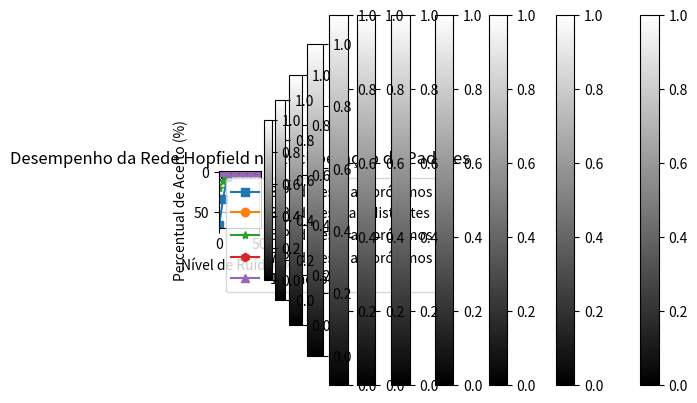

Python code for this plot:
import numpy as np
import matplotlib.pyplot as plt
import random
from itertools import combinations

def create_digits()->np.ndarray:
    digits = []
    digit_0 = np.array([
        [0, 0, 1, 1, 1, 1, 1, 0, 0, 0],
        [0, 0, 1, 0, 0, 0, 1, 0, 0, 0],
        [0, 1, 0, 0, 0, 0, 0, 1, 0, 0],
        [0, 1, 0, 0, 0, 0, 0, 1, 0, 0],
        [0, 1, 0, 0, 0, 0, 0, 1, 0, 0],
        [0, 1, 0, 0, 0, 0, 0, 1, 0, 0],
        [0, 1, 0, 0, 0, 0, 0, 1, 0, 0],
        [0, 1, 0, 0, 0, 0, 0, 1, 0, 0],
        [0, 1, 0, 0, 0, 0, 0, 1, 0, 0],
        [0, 1, 0, 0, 0, 0, 0, 1, 0, 0],
        [0, 0, 1, 0, 0, 0, 1, 0, 0, 0],
        [0, 0, 1, 1, 1, 1, 1, 0, 0, 0],
    ])
    digit_1 = np.array([
        [0, 0, 0, 1, 1, 0, 0, 0, 0, 0],
        [0, 0, 1, 1, 1, 0, 0, 0, 0, 0],
        [0, 1, 0, 1, 1, 0, 0, 0, 0, 0],
        [0, 0, 0, 1, 1, 0, 0, 0, 0, 0],
        [0, 0, 0, 1, 1, 0, 0, 0, 0, 0],
        [0, 0, 0, 1, 1, 0, 0, 0, 0, 0],
        [0, 0, 0, 1, 1, 0, 0, 0, 0, 0],
        [0, 0, 0, 1, 1, 0, 0, 0, 0, 0],
        [0, 0, 0, 1, 1, 0, 0, 0, 0, 0],
        [0, 0, 0, 1, 1, 0, 0, 0, 0, 0],
        [0, 0, 0, 1, 1, 0, 0, 0, 0, 0],
        [0, 1, 1, 1, 1, 1, 1, 0, 0, 0],
    ])
    digit_2 = np.array([
        [0, 0, 1, 1, 1, 1, 1, 1, 0, 0],
        [0, 1, 1, 0, 0, 0, 0, 1, 1, 0],
        [0, 1, 0, 0, 0, 0, 0, 1, 1, 0],
        [0, 1, 0, 0, 0, 0, 0, 1, 0, 0],
        [0, 0, 0, 0, 0, 0, 1, 0, 0, 0],
        [0, 0, 0, 0, 0, 1, 0, 0, 0, 0],
        [0, 0, 0, 0, 1, 0, 0, 0, 0, 0],
        [0, 0, 0, 1, 0, 0, 0, 0, 0, 0],
        [0, 0, 1, 0, 0, 0, 0, 0, 0, 0],
        [0, 1, 0, 0, 0, 0, 0, 0, 0, 0],
        [0, 1, 0, 0, 0, 0, 0, 0, 0, 0],
        [0, 1, 1, 1, 1, 1, 1, 1, 1, 0],
    ])
    digit_3 = np.array([
        [0, 0, 1, 1, 1, 1, 1, 1, 0, 0],
        [0, 1, 0, 0, 0, 0, 0, 0, 1, 0],
        [0, 1, 0, 0, 0, 0, 0, 0, 1, 0],
        [0, 0, 0, 0, 0, 0, 0, 0, 1, 0],
        [0, 0, 0, 0, 0, 0, 0, 1, 0, 0],
        [0, 0, 0, 1, 1, 1, 1, 1, 0, 0],
        [0, 0, 0, 0, 0, 0, 0, 0, 1, 0],
        [0, 0, 0, 0, 0, 0, 0, 0, 1, 0],
        [0, 0, 0, 0, 0, 0, 0, 0, 1, 0],
        [0, 1, 0, 0, 0, 0, 0, 0, 1, 0],
        [0, 1, 0, 0, 0, 0, 0, 0, 1, 0],
        [0, 0, 1, 1, 1, 1, 1, 1, 0, 0],
    ])
    digit_4 = np.array([
        [0, 0, 0, 0, 0, 1, 0, 0, 0, 0],
        [0, 0, 0, 0, 1, 1, 0, 0, 0, 0],
        [0, 0, 0, 1, 1, 1, 0, 0, 0, 0],
        [0, 0, 1, 0, 1, 1, 0, 0, 0, 0],
        [0, 0, 1, 0, 1, 1, 0, 0, 0, 0],
        [0, 1, 0, 0, 1, 1, 0, 0, 0, 0],
        [1, 0, 0, 0, 1, 1, 0, 0, 0, 0],
        [1, 1, 1, 1, 1, 1, 1, 1, 0, 0],
        [0, 0, 0, 0, 1, 1, 0, 0, 0, 0],
        [0, 0, 0, 0, 1, 1, 0, 0, 0, 0],
        [0, 0, 0, 0, 1, 1, 0, 0, 0, 0],
        [0, 0, 0, 0, 1, 1, 0, 0, 0, 0],
    ])
    digit_5 = np.array([
        [0, 0, 0, 1, 1, 1, 1, 1, 1, 0],
        [0, 0, 0, 1, 0, 0, 0, 0, 0, 0],
        [0, 0, 0, 1, 0, 0, 0, 0, 0, 0],
        [0, 0, 0, 1, 0, 0, 0, 0, 0, 0],
        [0, 0, 0, 1, 0, 0, 0, 0, 0, 0],
        [0, 0, 0, 1, 1, 1, 1, 1, 0, 0],
        [0, 0, 0, 0, 0, 0, 0, 1, 1, 0],
        [0, 0, 0, 0, 0, 0, 0, 0, 1, 0],
        [0, 0, 0, 0, 0, 0, 0, 0, 1, 0],
        [0, 0, 0, 0, 0, 0, 0, 0, 1, 0],
        [0, 0, 0, 1, 0, 0, 0, 1, 1, 0],
        [0, 0, 0, 0, 1, 1, 1, 1, 0, 0],
    ])
    digit_6 = np.array([
        [0, 0, 1, 1, 1, 1, 1, 0, 0, 0],
        [0, 1, 1, 0, 0, 0, 0, 1, 0, 0],
        [0, 1, 1, 0, 0, 0, 0, 0, 0, 0],
        [0, 1, 1, 0, 0, 0, 0, 0, 0, 0],
        [0, 1, 1, 0, 0, 0, 0, 0, 0, 0],
        [0, 1, 1, 1, 1, 1, 1, 0, 0, 0],
        [0, 1, 1, 0, 0, 0, 1, 1, 0, 0],
        [0, 1, 1, 0, 0, 0, 0, 1, 0, 0],
        [0, 1, 1, 0, 0, 0, 0, 1, 0, 0],
        [0, 1, 1, 0, 0, 0, 0, 1, 0, 0],
        [0, 1, 1, 0, 0, 0, 1, 1, 0, 0],
        [0, 0, 1, 1, 1, 1, 1, 0, 0, 0],
    ])
    digit_7 = np.array([
        [0, 1, 1, 1, 1, 1, 1, 1, 0, 0],
        [0, 1, 1, 1, 1, 1, 1, 1, 0, 0],
        [0, 0, 0, 0, 0, 0, 1, 1, 0, 0],
        [0, 0, 0, 0, 0, 0, 1, 1, 0, 0],
        [0, 0, 0, 0, 0, 0, 1, 1, 0, 0],
        [0, 0, 0, 0, 0, 1, 1, 0, 0, 0],
        [0, 0, 0, 0, 1, 1, 0, 0, 0, 0],
        [0, 0, 0, 1, 1, 0, 0, 0, 0, 0],
        [0, 0, 0, 1, 1, 0, 0, 0, 0, 0],
        [0, 0, 1, 1, 0, 0, 0, 0, 0, 0],
        [0, 0, 1, 1, 0, 0, 0, 0, 0, 0],
        [0, 0, 1, 1, 0, 0, 0, 0, 0, 0],
    ])
    digit_8 = np.array([
        [0, 0, 0, 1, 1, 1, 1, 1, 0, 0],
        [0, 0, 1, 1, 0, 0, 0, 1, 1, 0],
        [0, 0, 1, 0, 0, 0, 0, 0, 1, 0],
        [0, 0, 1, 0, 0, 0, 0, 0, 1, 0],
        [0, 0, 1, 1, 0, 0, 0, 1, 1, 0],
        [0, 0, 0, 1, 1, 1, 1, 1, 0, 0],
        [0, 0, 1, 1, 1, 1, 1, 1, 1, 0],
        [0, 0, 1, 1, 0, 0, 0, 1, 1, 0],
        [0, 0, 1, 0, 0, 0, 0, 0, 1, 0],
        [0, 0, 1, 0, 0, 0, 0, 0, 1, 0],
        [0, 0, 1, 1, 0, 0, 0, 1, 1, 0],
        [0, 0, 0, 1, 1, 1, 1, 1, 0, 0],
    ])
    digit_9 = np.array([
        [0, 0, 1, 1, 1, 1, 1, 1, 0, 0],
        [0, 1, 1, 0, 0, 0, 0, 1, 1, 0],
        [0, 1, 0, 0, 0, 0, 0, 1, 1, 0],
        [0, 1, 0, 0, 0, 0, 0, 1, 1, 0],
        [0, 1, 0, 0, 0, 0, 0, 1, 1, 0],
        [0, 1, 1, 0, 0, 0, 0, 1, 1, 0],
        [0, 0, 1, 1, 1, 1, 1, 1, 1, 0],
        [0, 0, 0, 0, 0, 0, 0, 1, 1, 0],
        [0, 0, 0, 0, 0, 0, 0, 1, 1, 0],
        [0, 0, 0, 0, 0, 0, 0, 1, 1, 0],
        [0, 1, 0, 0, 0, 0, 0, 1, 1, 0],
        [0, 0, 1, 1, 1, 1, 1, 1, 0, 0],
    ])
    digits.append(digit_0)
    digits.append(digit_1)
    digits.append(digit_2)
    digits.append(digit_3)
    digits.append(digit_4)
    digits.append(digit_5)
    digits.append(digit_6)
    digits.append(digit_7)
    digits.append(digit_8)
    digits.append(digit_9)
    return np.array(digits)


def plot_matriz(matr):
  plt.imshow(matr, cmap='gray', interpolation='nearest')
  plt.colorbar()
  plt.show()

def hamming_distance(mat1, mat2):
  if mat1.shape != mat2.shape:
        raise ValueError("As matrizes devem ter o mesmo comprimento")

  return np.sum(mat1 != mat2)

def select_top_n_hamming_distances(hamming_dist, top_n, decreasing=False):
  allCombinations = list(combinations(range(10), top_n))#Gerar combinações de todos os valores entre 0 e 9, ou seja, (0,1,2); (0,1,3); (0,1,4); ...; (6,8,9); (7,8,9)
  best_comb = None
  best_comb_value = 0
  if decreasing == True:
    best_comb_value = np.inf

  for comb in allCombinations:
    current_sum = hamming_dist[(comb[0], comb[1])]
    current_sum += hamming_dist[(comb[0], comb[2])]
    current_sum += hamming_dist[(comb[1], comb[2])]
    if decreasing == False and current_sum > best_comb_value:
      best_comb = comb
      best_comb_value = current_sum
    elif decreasing == True and current_sum < best_comb_value:
      best_comb = comb
      best_comb_value = current_sum
  return best_comb


def add_noise(pattern, noise_level):
    noisy_pattern = pattern.copy()
    num_noisy_bits = int(noise_level * len(pattern))
    flip_indices = random.sample(range(len(pattern)), num_noisy_bits) # Selecionar randomicamente todos os "num_noisy_bits" a serem invertidos
    noisy_pattern[flip_indices] = 1 - noisy_pattern[flip_indices]  # Inverter bits
    return noisy_pattern

def pattern_to_vector(pattern):
    return np.array([1 if num == 1 else 0 for row in pattern for num in row])

def pattern_to_vector(pattern):
    return np.array([1 if num == 1 else 0 for row in pattern for num in row])

class HopfieldNetwork:
  def __init__(self, size):
    self.size = size
    self.weights = np.zeros((size, size))

  def train(self, patterns):
    """Treina a rede com os padrões binários."""
    for pattern in patterns:
        p = pattern.reshape(-1, 1) * 2 - 1  # Converter para {-1, 1}
        self.weights += np.outer(p, p)
    np.fill_diagonal(self.weights, 0)  # Zerar a diagonal

  def recall(self, pattern, max_iter=10):
    """Executa o processo de recuperação do padrão."""
    recalled = pattern.copy()
    for _ in range(max_iter):
        recalled = np.sign(self.weights @ recalled) #Multiplicação matricial
    return (recalled + 1) // 2  # Converter de {-1,1} para {0,1}

class HopfieldNetwork:
  def __init__(self, size):
    self.size = size
    self.weights = np.zeros((size, size))

  def train(self, patterns):
    """Treina a rede com os padrões binários."""
    for pattern in patterns:
        p = pattern.reshape(-1, 1) * 2 - 1  # Converter para {-1, 1}
        self.weights += np.outer(p, p)
    np.fill_diagonal(self.weights, 0)  # Zerar a diagonal

  def recall(self, pattern, max_iter=10):
    """Executa o processo de recuperação do padrão."""
    recalled = pattern.copy()
    for _ in range(max_iter):
        recalled = np.sign(self.weights @ recalled) #Multiplicação matricial
    return (recalled + 1) // 2  # Converter de {-1,1} para {0,1}

if __name__ == '__main__':  
  digits = create_digits()

  for i in range(10):
    plot_matriz(digits[i])

  plot_matriz(add_noise(digits[0], 0.1)) #Exemplo do dígito 0 com 10% de ruído

  all_hamming_distances = {}
  for i in range(10):
    for j in range(10):
      if i >= j:
        continue
      print(f"Distância de Hamming entre {i} e {j}:")
      all_hamming_distances[(i,j)] = hamming_distance(digits[i], digits[j])
      print(hamming_distance(digits[i], digits[j]))
    print("\n")
    
  top_3_best = select_top_n_hamming_distances(all_hamming_distances, 3)
  print(f"3 padrões com maior distância de Hamming: {top_3_best}")

  top_3_worst = select_top_n_hamming_distances(all_hamming_distances, 3, True)
  print(f"3 padrões com menor distância de Hamming: {top_3_worst}")

  top_5_best = select_top_n_hamming_distances(all_hamming_distances, 5)
  print(f"5 padrões com maior distância de Hamming: {top_5_best}")

  top_7_best = select_top_n_hamming_distances(all_hamming_distances, 7)
  print(f"7 padrões com maior distância de Hamming: {top_7_best}")

  #digits_3_best = [pattern_to_vector(digits[d]) for d in top_3_best]
  digits_3_best = [pattern_to_vector(digits[top_3_best[0]]),pattern_to_vector(digits[top_3_best[1]]), pattern_to_vector(digits[top_3_best[2]])]
  #print(digits_3_best)
  hopfield = HopfieldNetwork(size=len(digits_3_best[0]))
  hopfield.train(digits_3_best)

  noise_levels = [0, 5, 10, 20, 30, 40, 50]
  accuracy_results_3_best = []

  for noise in noise_levels:
    correct_recognitions = 0
    total_tests = 5 * len(digits_3_best)  # 5 testes por padrão
    print(total_tests)
    for pattern in digits_3_best:
      for _ in range(5):
        noisy_pattern = add_noise(pattern, noise / 100)
        recalled_pattern = hopfield.recall(noisy_pattern)
        if np.array_equal(recalled_pattern, pattern):
          correct_recognitions += 1
        # else:
        #   plot_matriz(np.array(recalled_pattern).reshape(12, 10))
    accuracy = (correct_recognitions / total_tests) * 100
    accuracy_results_3_best.append(accuracy)

  digits_3_worst = [pattern_to_vector(digits[d]) for d in top_3_worst]
  hopfield = HopfieldNetwork(size=len(digits_3_worst[0]))
  hopfield.train(digits_3_worst)

  accuracy_results_3_worst = []

  for noise in noise_levels:
    correct_recognitions = 0
    total_tests = 5 * len(digits_3_worst)  
    for pattern in digits_3_worst:
      for _ in range(5):
        noisy_pattern = add_noise(pattern, noise / 100)
        recalled_pattern = hopfield.recall(noisy_pattern)
        if np.array_equal(recalled_pattern, pattern):
          correct_recognitions += 1
        # else:
        #   plot_matriz(np.array(recalled_pattern).reshape(12, 10))
    accuracy = (correct_recognitions / total_tests) * 100
    accuracy_results_3_worst.append(accuracy)


  digits_5_best = [pattern_to_vector(digits[d]) for d in top_5_best]

  hopfield = HopfieldNetwork(size=len(digits_5_best[0]))
  hopfield.train(digits_5_best)

  accuracy_results_5_best = []

  for noise in noise_levels:
    correct_recognitions = 0
    total_tests = 5 * len(digits_5_best)  # 5 testes por padrão
    for pattern in digits_5_best:
      for _ in range(5):
        noisy_pattern = add_noise(pattern, noise / 100)
        recalled_pattern = hopfield.recall(noisy_pattern)
        if np.array_equal(recalled_pattern, pattern):
          correct_recognitions += 1
        # else:
        #   plot_matriz(np.array(recalled_pattern).reshape(12, 10))
    accuracy = (correct_recognitions / total_tests) * 100
    accuracy_results_5_best.append(accuracy)

  digits_7_best = [pattern_to_vector(digits[d]) for d in top_7_best]

  hopfield = HopfieldNetwork(size=len(digits_7_best[0]))
  hopfield.train(digits_7_best)

  noise_levels = [0, 5, 10, 20, 30, 40, 50]
  accuracy_results_7_best = []

  for noise in noise_levels:
    correct_recognitions = 0
    total_tests = 5 * len(digits_7_best)  # 5 testes por padrão
    for pattern in digits_7_best:
      for _ in range(5):
        noisy_pattern = add_noise(pattern, noise / 100)
        recalled_pattern = hopfield.recall(noisy_pattern)
        if np.array_equal(recalled_pattern, pattern):
          correct_recognitions += 1
        #else:
          #plot_matriz(np.array(recalled_pattern).reshape(12, 10))
    accuracy = (correct_recognitions / total_tests) * 100
    accuracy_results_7_best.append(accuracy)


  digits_10 = [pattern_to_vector(digits[d]) for d in range(10)]

  hopfield = HopfieldNetwork(size=len(digits_10[0]))
  hopfield.train(digits_10)

  accuracy_results_10 = []

  for noise in noise_levels:
    correct_recognitions = 0
    total_tests = 5 * len(digits_10)  # 5 testes por padrão
    for pattern in digits_10:
      for _ in range(5):
        noisy_pattern = add_noise(pattern, noise / 100)
        recalled_pattern = hopfield.recall(noisy_pattern)
        if np.array_equal(recalled_pattern, pattern):
          correct_recognitions += 1
        #else:
          #plot_matriz(np.array(recalled_pattern).reshape(12, 10))
    accuracy = (correct_recognitions / total_tests) * 100
    accuracy_results_10.append(accuracy)

  # Plotar gráfico de desempenho
  plt.plot(noise_levels, accuracy_results_3_best, marker='s', linestyle='-', label="3 Padrões mais próximos")
  plt.plot(noise_levels, accuracy_results_3_worst, marker='o', linestyle='-', label="3 Padrões Mais distantes")
  plt.plot(noise_levels, accuracy_results_5_best, marker='*', linestyle='-', label="5 Padrões mais próximos")
  plt.plot(noise_levels, accuracy_results_7_best, marker='h', linestyle='-', label="7 Padrões mais próximos")
  plt.plot(noise_levels, accuracy_results_10, marker='^', linestyle='-', label="10 Padrões")
  plt.xlabel("Nível de Ruído (%)")
  plt.ylabel("Percentual de Acerto (%)")
  plt.title("Desempenho da Rede Hopfield na Recuperação de Padrões")
  plt.legend()
  plt.grid()
  plt.show()